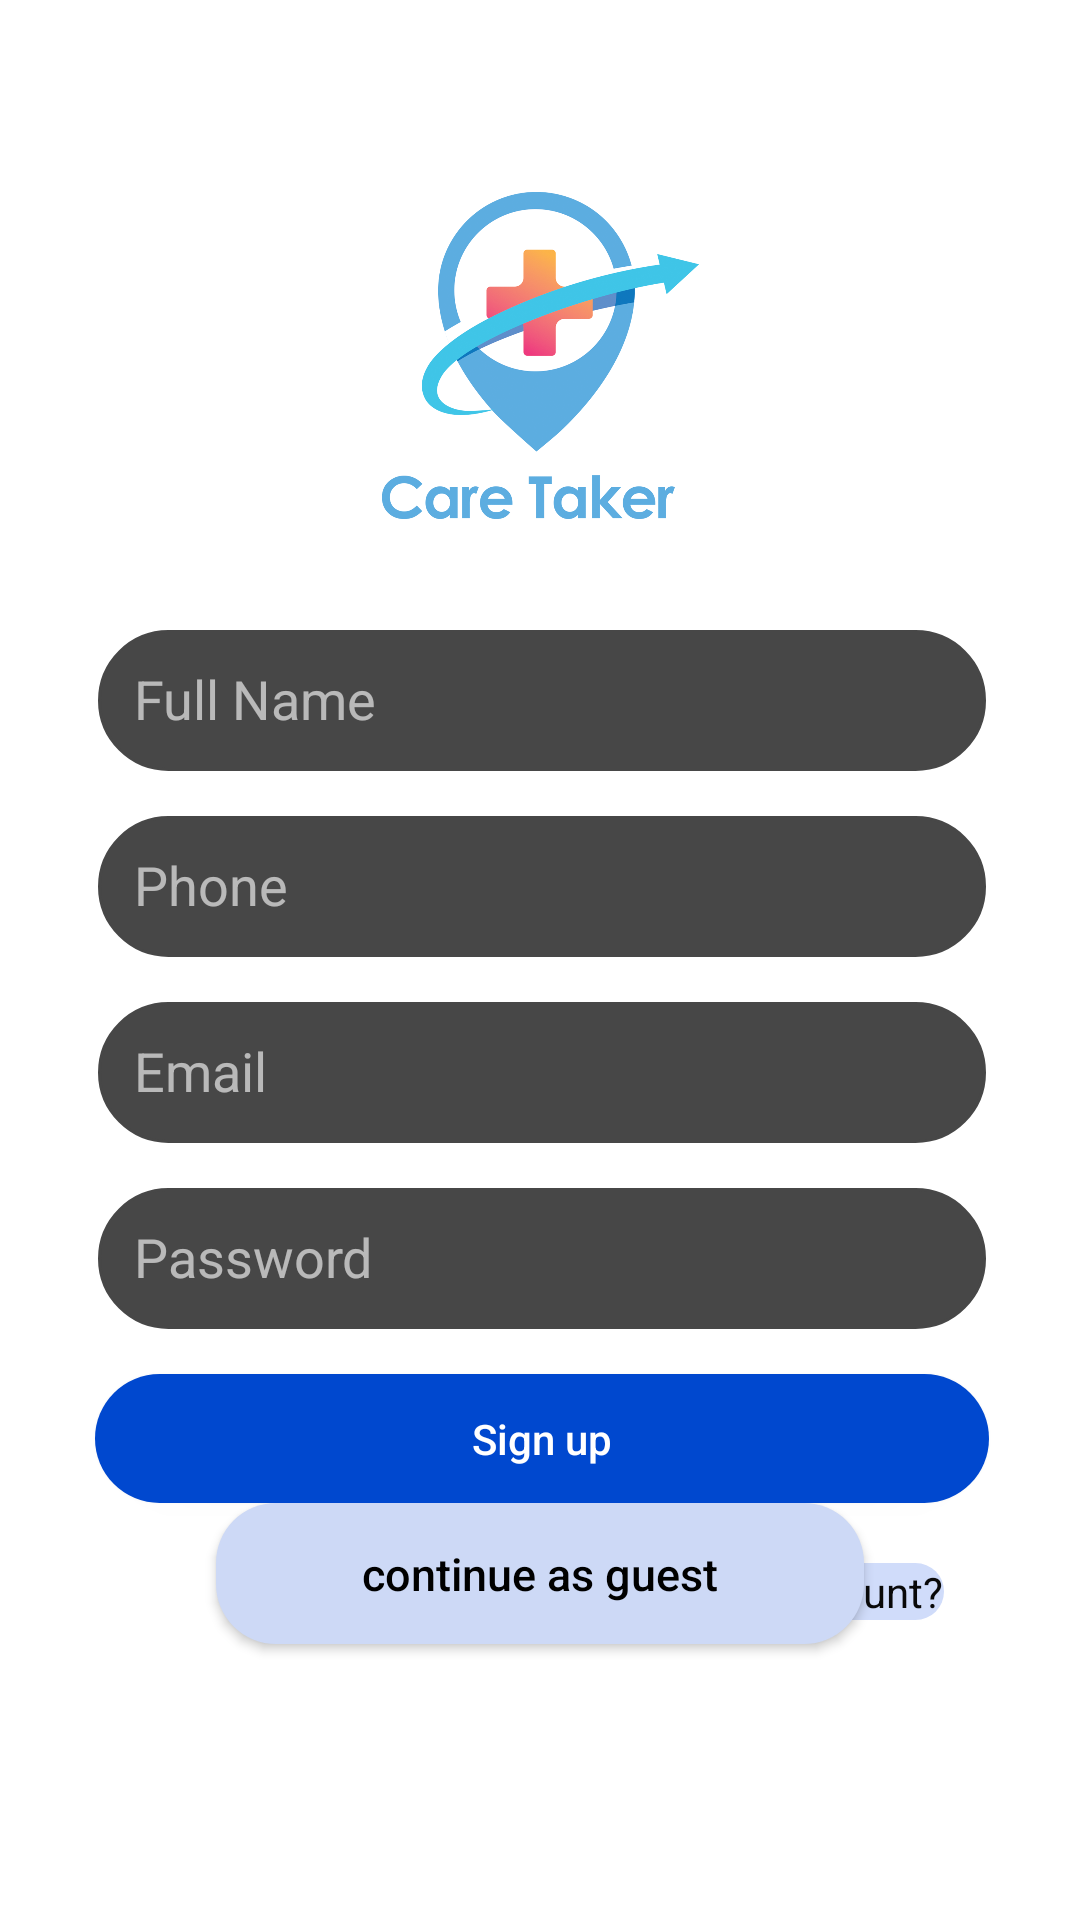

Android layout source for this screen:
<!-- AndroidManifest.xml: application theme splash_theme -->
<!-- res/layout/activity_welcome3.xml -->
<?xml version="1.0" encoding="utf-8"?>
<androidx.constraintlayout.widget.ConstraintLayout xmlns:android="http://schemas.android.com/apk/res/android"
    xmlns:app="http://schemas.android.com/apk/res-auto"
    xmlns:tools="http://schemas.android.com/tools"
    android:layout_width="match_parent"
    android:layout_height="match_parent"
    android:background="@color/white"
    tools:context=".welcome3">

    <EditText
        android:id="@+id/editTextTextPersonName5"
        android:layout_width="296dp"
        android:layout_height="47dp"
        android:layout_marginStart="58dp"
        android:layout_marginTop="2dp"
        android:layout_marginEnd="57dp"
        android:background="@drawable/edit"
        android:ems="10"
        android:hint="Full Name"
        android:inputType="textPersonName"
        android:padding="12dp"
        android:textColor="#fff"
        android:textColorHint="#9FFFFFFF"
        app:layout_constraintEnd_toEndOf="parent"
        app:layout_constraintStart_toStartOf="parent"
        app:layout_constraintTop_toBottomOf="@+id/imageView7" />

    <EditText
        android:id="@+id/editTextTextPersonName4"
        android:layout_width="296dp"
        android:layout_height="47dp"
        android:layout_marginStart="58dp"
        android:layout_marginTop="15dp"
        android:layout_marginEnd="57dp"
        android:background="@drawable/edit"
        android:ems="10"
        android:hint="Phone"
        android:inputType="textPersonName"
        android:padding="12dp"
        android:textColor="#fff"
        android:textColorHint="#9FFFFFFF"
        app:layout_constraintEnd_toEndOf="parent"
        app:layout_constraintStart_toStartOf="parent"
        app:layout_constraintTop_toBottomOf="@+id/editTextTextPersonName5" />

    <EditText
        android:id="@+id/editTextTextPersonName3"
        android:layout_width="296dp"
        android:layout_height="47dp"
        android:layout_marginStart="58dp"
        android:layout_marginTop="15dp"
        android:layout_marginEnd="57dp"
        android:background="@drawable/edit"
        android:ems="10"
        android:hint="Password"
        android:inputType="textPassword"
        android:padding="12dp"
        android:textColor="#fff"
        android:textColorHint="#9FFFFFFF"
        app:layout_constraintEnd_toEndOf="parent"
        app:layout_constraintStart_toStartOf="parent"
        app:layout_constraintTop_toBottomOf="@+id/editTextTextPersonName" />

    <ImageView
        android:id="@+id/imageView7"
        android:layout_width="279dp"
        android:layout_height="179dp"

        android:layout_marginStart="32dp"
        android:layout_marginTop="29dp"
        android:layout_marginEnd="32dp"
        app:layout_constraintEnd_toEndOf="parent"
        app:layout_constraintStart_toStartOf="parent"
        app:layout_constraintTop_toTopOf="parent"
        app:srcCompat="@drawable/caretakerpng" />

    <EditText
        android:id="@+id/editTextTextPersonName"
        android:layout_width="296dp"
        android:layout_height="47dp"
        android:layout_marginStart="58dp"
        android:layout_marginTop="15dp"
        android:layout_marginEnd="57dp"
        android:background="@drawable/edit"
        android:ems="10"
        android:hint="Email"
        android:inputType="textPersonName"
        android:padding="12dp"
        android:textColor="#fff"
        android:textColorHint="#9FFFFFFF"
        app:layout_constraintEnd_toEndOf="parent"
        app:layout_constraintStart_toStartOf="parent"
        app:layout_constraintTop_toBottomOf="@+id/editTextTextPersonName4" />

    <Button
        android:id="@+id/button"
        android:layout_width="298dp"
        android:layout_height="43dp"
        android:layout_marginStart="58dp"
        android:layout_marginTop="15dp"
        android:layout_marginEnd="57dp"
        android:background="@drawable/loginbtn"
        android:text="Sign up"
        android:textAllCaps="false"
        android:textColor="@color/white"
        app:backgroundTint="@color/bule"
        app:layout_constraintEnd_toEndOf="parent"
        app:layout_constraintStart_toStartOf="parent"
        app:layout_constraintTop_toBottomOf="@+id/editTextTextPersonName3" />

    <TextView
        android:id="@+id/textView"
        android:layout_width="wrap_content"
        android:layout_height="wrap_content"
        android:layout_marginStart="194dp"
        android:layout_marginTop="20dp"
        android:layout_marginEnd="82dp"
        android:background="@drawable/btn"
        android:text="already have an account?"
        android:textColor="#090909"
        app:layout_constraintEnd_toEndOf="parent"
        app:layout_constraintStart_toStartOf="parent"
        app:layout_constraintTop_toBottomOf="@+id/button" />


    <Button
        android:id="@+id/button222"
        android:layout_width="216dp"
        android:layout_height="47dp"
        android:layout_marginStart="153dp"
        android:layout_marginEnd="152dp"
        android:layout_marginBottom="92dp"
        android:background="@drawable/btn"
        android:text="continue as guest"
        android:textAllCaps="false"
        android:textColor="@color/black"
        android:textSize="15sp"
        app:backgroundTint="#CDD9F6"
        app:layout_constraintBottom_toBottomOf="parent"
        app:layout_constraintEnd_toEndOf="parent"
        app:layout_constraintHorizontal_bias="0.504"
        app:layout_constraintStart_toStartOf="parent"
        tools:ignore="MissingConstraints" />

    <ImageView
        android:id="@+id/imageView11"
        android:layout_width="wrap_content"
        android:layout_height="wrap_content"
        android:layout_marginBottom="32dp"
        app:layout_constraintBottom_toBottomOf="parent"
        app:layout_constraintEnd_toStartOf="@+id/imageView9"
        app:layout_constraintStart_toEndOf="@+id/imageView10"
        app:srcCompat="@drawable/ic_baseline_favorite_border_24" />

    <ImageView
        android:id="@+id/imageView10"
        android:layout_width="wrap_content"
        android:layout_height="wrap_content"
        android:layout_marginStart="33dp"
        android:layout_marginBottom="32dp"
        app:layout_constraintBottom_toBottomOf="parent"
        app:layout_constraintEnd_toStartOf="@+id/imageView11"
        app:layout_constraintStart_toStartOf="parent"
        app:srcCompat="@drawable/ic_baseline_favorite_border_24" />

    <ImageView
        android:id="@+id/imageView9"
        android:layout_width="wrap_content"
        android:layout_height="wrap_content"
        android:layout_marginEnd="306dp"
        android:layout_marginBottom="32dp"
        app:layout_constraintBottom_toBottomOf="parent"
        app:layout_constraintEnd_toEndOf="parent"
        app:layout_constraintStart_toEndOf="@+id/imageView11"
        app:srcCompat="@drawable/ic_baseline_favorite_24" />


</androidx.constraintlayout.widget.ConstraintLayout>
<!-- resources referenced by this layout -->
<resources>
  <color name="black">#FF000000</color>
  <color name="bule">#0048cf</color>
  <color name="white">#FFFFFFFF</color>
  <!-- drawable btn (drawable) -->
  <?xml version="1.0" encoding="utf-8"?>
  <shape xmlns:android="http://schemas.android.com/apk/res/android">
  
      <solid android:color="#D0DCFA"></solid>
      <corners android:topLeftRadius="20dp"
          android:bottomLeftRadius="20dp"
          android:topRightRadius="20dp"
          android:bottomRightRadius="20dp"/>
  </shape>
  <!-- drawable caretakerpng: png bitmap (drawable, 293811 bytes) -->
  <!-- drawable edit (drawable) -->
  <?xml version="1.0" encoding="utf-8"?>
  <shape xmlns:android="http://schemas.android.com/apk/res/android">
      <solid android:color="#474747" />
      <corners android:topLeftRadius="40dp"
          android:bottomLeftRadius="40dp"
          android:topRightRadius="40dp"
          android:bottomRightRadius="40dp"/>
      <stroke android:color="#474747"
          android:width="1dp"/>
  </shape>
  <!-- drawable loginbtn (drawable) -->
  <?xml version="1.0" encoding="utf-8"?>
  <shape xmlns:android="http://schemas.android.com/apk/res/android">
      <solid android:color="@color/bule" />
      <corners android:topLeftRadius="40dp"
          android:bottomLeftRadius="40dp"
          android:topRightRadius="40dp"
          android:bottomRightRadius="40dp"/>
  </shape>
  <style name="splash_theme" parent="Theme.MaterialComponents.DayNight.NoActionBar">
          <item name="android:windowBackground">@drawable/spls</item>
          <item name="android:statusBarColor">@color/bule</item>
  
  
      </style>
  <!-- drawable spls: jpg bitmap (drawable, 79363 bytes) -->
</resources>
